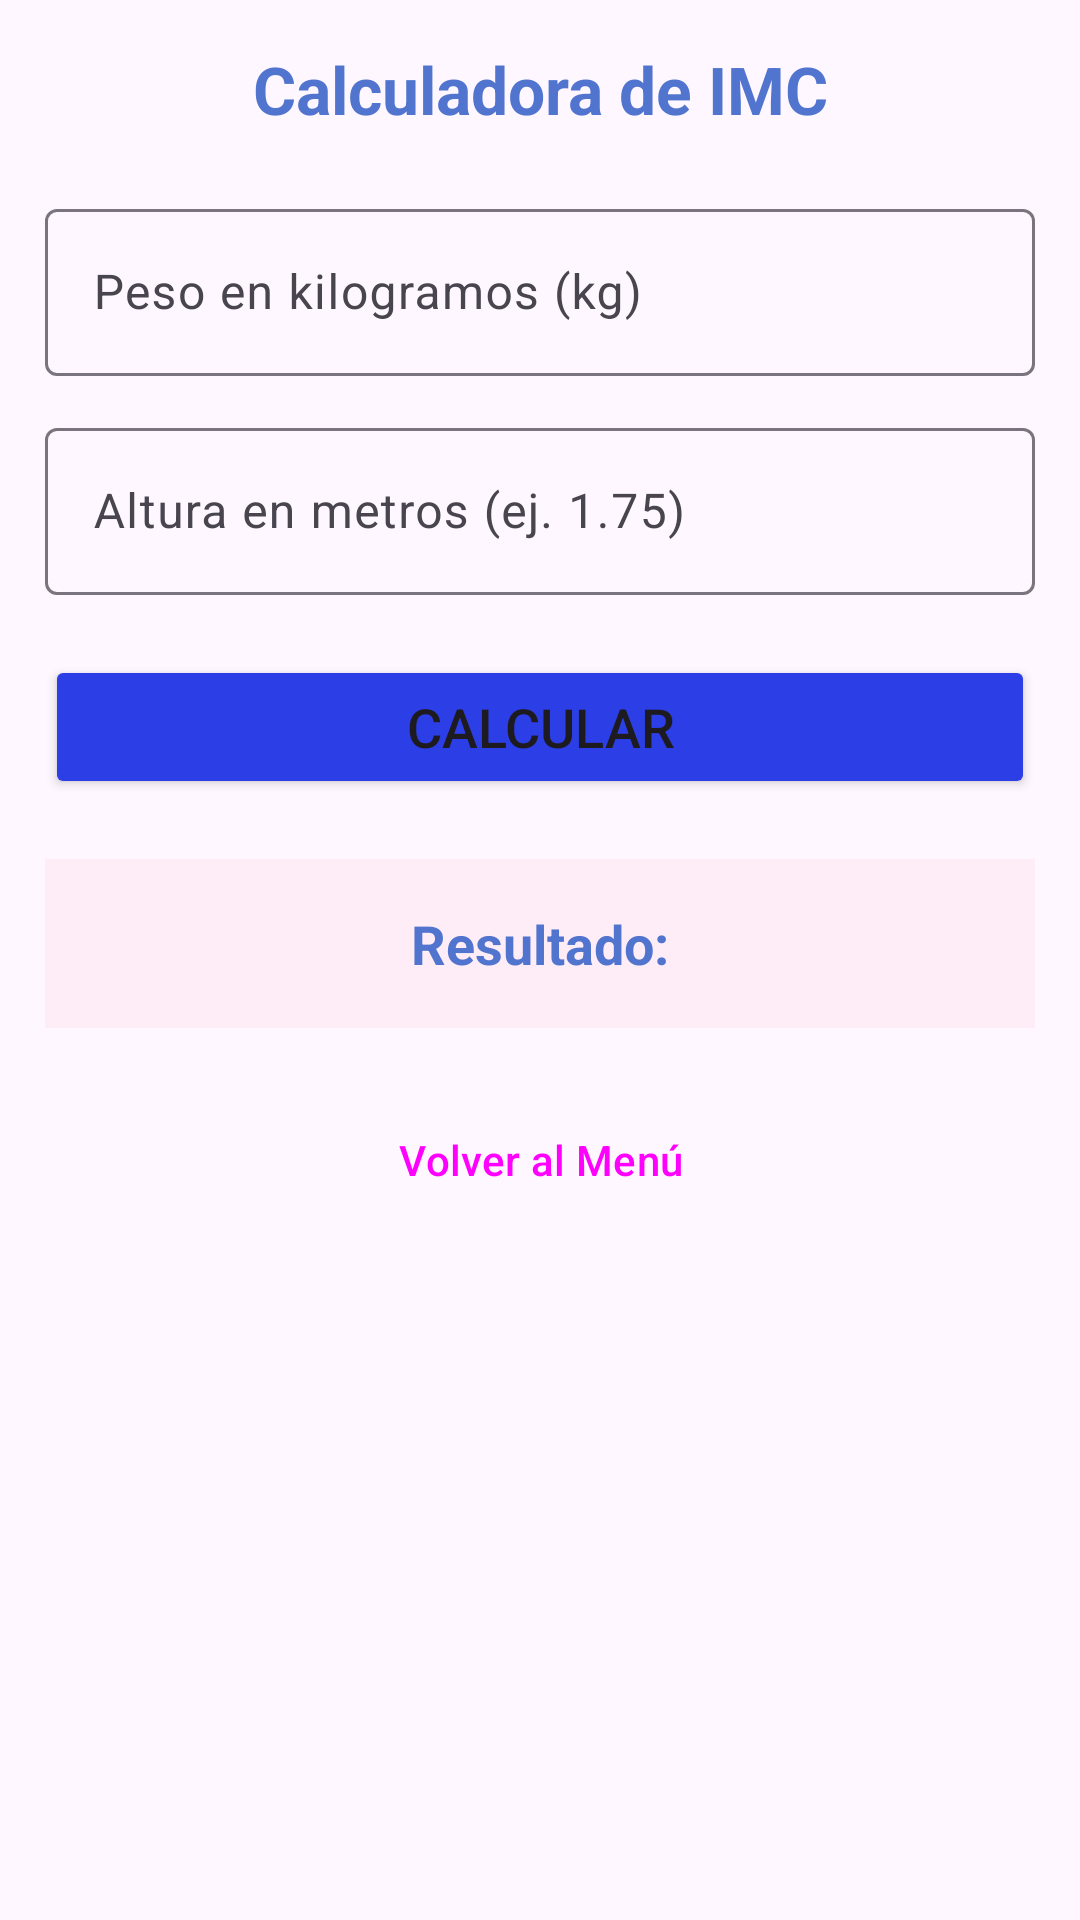

Here is an Android app screen rendered from its layout file. Give the layout XML and the strings, colors and styles it references.
<!-- AndroidManifest.xml: application theme Theme.Interfaz_to_microservicios -->
<!-- res/layout/activity_imc.xml -->
<?xml version="1.0" encoding="utf-8"?>
<ScrollView xmlns:android="http://schemas.android.com/apk/res/android"
    xmlns:tools="http://schemas.android.com/tools"
    android:layout_width="match_parent"
    android:layout_height="match_parent"
    android:clipToPadding="true"
    android:fillViewport="true"
    android:padding="15dp"
    tools:context=".ImcActivity">

    <LinearLayout
        android:id="@+id/mainLayout"
        android:layout_width="match_parent"
        android:layout_height="wrap_content"
        android:orientation="vertical">

        <TextView
            android:id="@+id/tvTitulo"
            android:layout_width="match_parent"
            android:layout_height="wrap_content"
            android:layout_marginBottom="20dp"
            android:gravity="center"
            android:text="@string/titulo_imc"
            android:textColor="#FE5074CE"
            android:textSize="22sp"
            android:textStyle="bold" />

        <com.google.android.material.textfield.TextInputLayout
            android:id="@+id/tilPeso"
            android:layout_width="match_parent"
            android:layout_height="wrap_content"
            android:layout_marginBottom="12dp"
            android:hint="@string/hint_peso">

            <com.google.android.material.textfield.TextInputEditText
                android:id="@+id/etPeso"
                android:layout_width="match_parent"
                android:layout_height="wrap_content"
                android:inputType="numberDecimal" />
        </com.google.android.material.textfield.TextInputLayout>

        <com.google.android.material.textfield.TextInputLayout
            android:id="@+id/tilAltura"
            android:layout_width="match_parent"
            android:layout_height="wrap_content"
            android:layout_marginBottom="20dp"
            android:hint="@string/hint_altura_imc">

            <com.google.android.material.textfield.TextInputEditText
                android:id="@+id/etAltura"
                android:layout_width="match_parent"
                android:layout_height="wrap_content"
                android:inputType="numberDecimal" />
        </com.google.android.material.textfield.TextInputLayout>

        <Button
            android:id="@+id/btnCalcular"
            android:layout_width="match_parent"
            android:layout_height="wrap_content"
            android:layout_marginBottom="20dp"
            android:backgroundTint="#2C3FE6"
            android:text="@string/btn_calcular"
            android:textSize="18sp" />

        
        <TextView
            android:id="@+id/tvResultado"
            android:layout_width="match_parent"
            android:layout_height="wrap_content"
            android:layout_marginBottom="20dp"
            android:background="#10FE5074"
            android:gravity="center"
            android:padding="16dp"
            android:text="@string/label_resultado_inicial"
            android:textColor="#FE5074CE"
            android:textSize="18sp"
            android:textStyle="bold" />

        <Button
            android:id="@+id/btnVolver"
            style="@style/Widget.Material3.Button.OutlinedButton"
            android:layout_width="match_parent"
            android:layout_height="wrap_content"
            android:text="@string/btn_volver" />

    </LinearLayout>
</ScrollView>
<!-- resources referenced by this layout -->
<resources>
  <string name="btn_calcular">Calcular</string>
  <string name="btn_volver">Volver al Menú</string>
  <string name="hint_altura_imc">Altura en metros (ej. 1.75)</string>
  <string name="hint_peso">Peso en kilogramos (kg)</string>
  <string name="label_resultado_inicial">Resultado: </string>
  <string name="titulo_imc">Calculadora de IMC</string>
  <style name="Theme.Interfaz_to_microservicios" parent="Base.Theme.Interfaz_to_microservicios" />
  <style name="Base.Theme.Interfaz_to_microservicios" parent="Theme.Material3.DayNight.NoActionBar">
          
          
      </style>
</resources>
